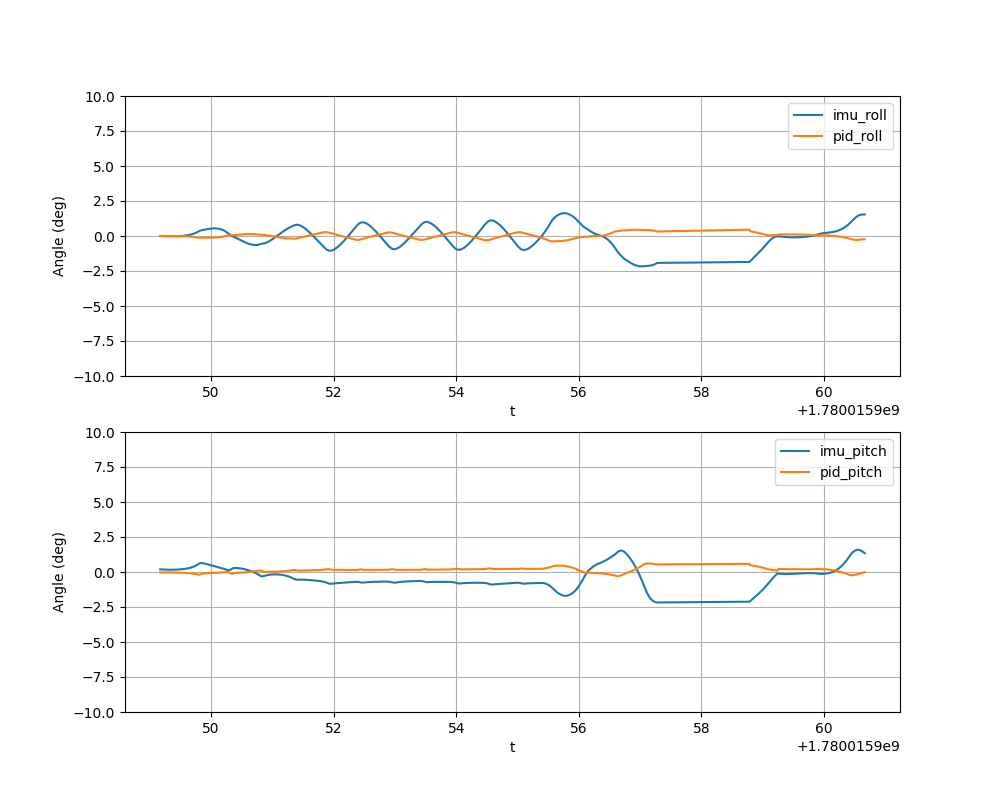

The data file committed next to this chart (first rows):
t, imu_roll, imu_pitch, pid_roll, pid_pitch
1780015949, 0.000025, 0.003327, -0.000005, -0.000666
1780015949, 0.000011, 0.003255, 0.000019, -0.000540
1780015949, -0.000018, 0.003177, 0.000048, -0.000517
1780015949, -0.000053, 0.003102, 0.000067, -0.000504
1780015949, -0.000091, 0.003033, 0.000078, -0.000504
1780015949, -0.000131, 0.002971, 0.000088, -0.000504
1780015949, -0.000171, 0.002917, 0.000097, -0.000505
1780015949, -0.000209, 0.002871, 0.000102, -0.000512
1780015949, -0.000245, 0.002835, 0.000108, -0.000517
1780015949, -0.000277, 0.002807, 0.000107, -0.000529
1780015949, -0.000305, 0.002789, 0.000105, -0.000542
1780015949, -0.000327, 0.002781, 0.000102, -0.000556
1780015949, -0.000342, 0.002783, 0.000094, -0.000574
1780015949, -0.000351, 0.002796, 0.000084, -0.000594
1780015949, -0.000351, 0.002818, 0.000072, -0.000616
1780015949, -0.000342, 0.002852, 0.000056, -0.000640
1780015949, -0.000324, 0.002896, 0.000038, -0.000668
1780015949, -0.000296, 0.002952, 0.000014, -0.000703
1780015949, -0.000257, 0.003019, -0.000010, -0.000733
1780015949, -0.000206, 0.003098, -0.000036, -0.000765
1780015949, -0.000143, 0.003188, -0.000071, -0.000807
1780015950, -0.000068, 0.003290, -0.000102, -0.000842
1780015950, 0.000021, 0.003405, -0.000145, -0.000892
1780015950, 0.000123, 0.003532, -0.000182, -0.000933
1780015950, 0.000239, 0.003673, -0.000233, -0.000990
1780015950, 0.000369, 0.003828, -0.000283, -0.001045
1780015950, 0.000515, 0.003996, -0.000329, -0.001095
1780015950, 0.000676, 0.004180, -0.000393, -0.001166
1780015950, 0.000852, 0.004379, -0.000445, -0.001222
1780015950, 0.001045, 0.004594, -0.000500, -0.001280
1780015950, 0.001303, 0.004859, -0.000678, -0.001440
1780015950, 0.001576, 0.005177, -0.000755, -0.001589
1780015950, 0.001880, 0.005532, -0.000868, -0.001722
1780015950, 0.002219, 0.005928, -0.000976, -0.001850
1780015950, 0.002598, 0.006369, -0.001133, -0.002032
1780015950, 0.003021, 0.006861, -0.001284, -0.002207
1780015950, 0.003491, 0.007413, -0.001461, -0.002426
1780015950, 0.004006, 0.008031, -0.001613, -0.002628
1780015950, 0.004567, 0.008720, -0.001782, -0.002860
1780015950, 0.005172, 0.009482, -0.002021, -0.003190
1780015950, 0.005820, 0.01032, -0.002191, -0.003443
1780015950, 0.006402, 0.01089, -0.002235, -0.003169
1780015950, 0.006887, 0.0112, -0.002153, -0.002792
1780015950, 0.007256, 0.01124, -0.002069, -0.002404
1780015950, 0.007495, 0.01103, -0.001907, -0.001955
1780015950, 0.007739, 0.01076, -0.001957, -0.001817
1780015950, 0.007982, 0.01047, -0.002020, -0.001716
1780015950, 0.008220, 0.01017, -0.002050, -0.001663
1780015950, 0.008450, 0.009863, -0.002098, -0.001583
1780015950, 0.008667, 0.009555, -0.002124, -0.001521
1780015950, 0.008869, 0.009243, -0.002132, -0.001472
1780015950, 0.009050, 0.008929, -0.002144, -0.001404
1780015950, 0.009208, 0.008611, -0.002157, -0.001309
1780015950, 0.009339, 0.008290, -0.002134, -0.001260
1780015950, 0.009439, 0.007966, -0.002102, -0.001211
1780015950, 0.009503, 0.007640, -0.002066, -0.001128
1780015950, 0.009527, 0.007311, -0.002010, -0.001078
1780015950, 0.009508, 0.006980, -0.001942, -0.001010
1780015950, 0.009441, 0.006647, -0.001854, -0.000928
1780015950, 0.009321, 0.006312, -0.001750, -0.000861
... 579 more rows
